Image classification data set "Trimix Floor Images" (smarajitpc/coding-samples on GitHub). Class labels (3): dark floor, light floor, medium floor.

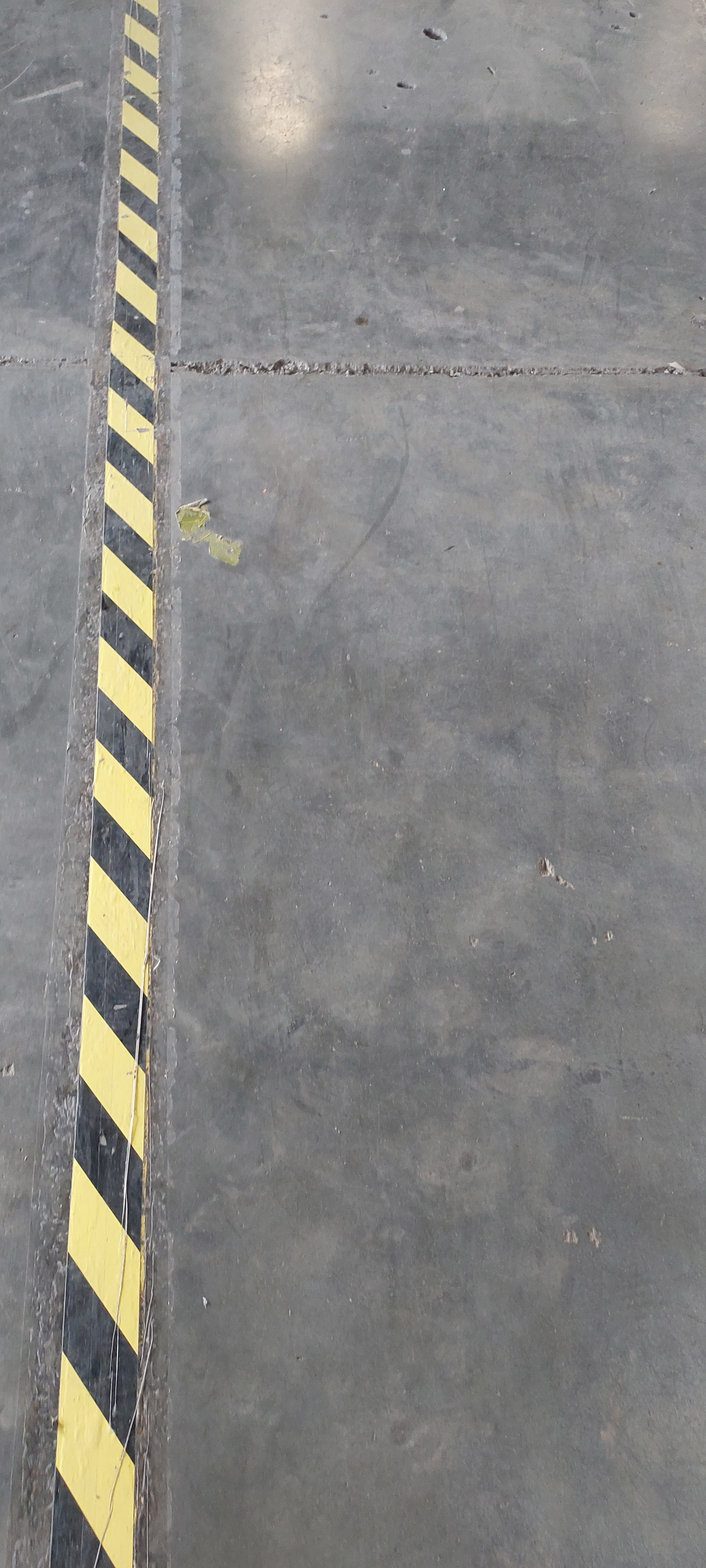
Label: medium floor

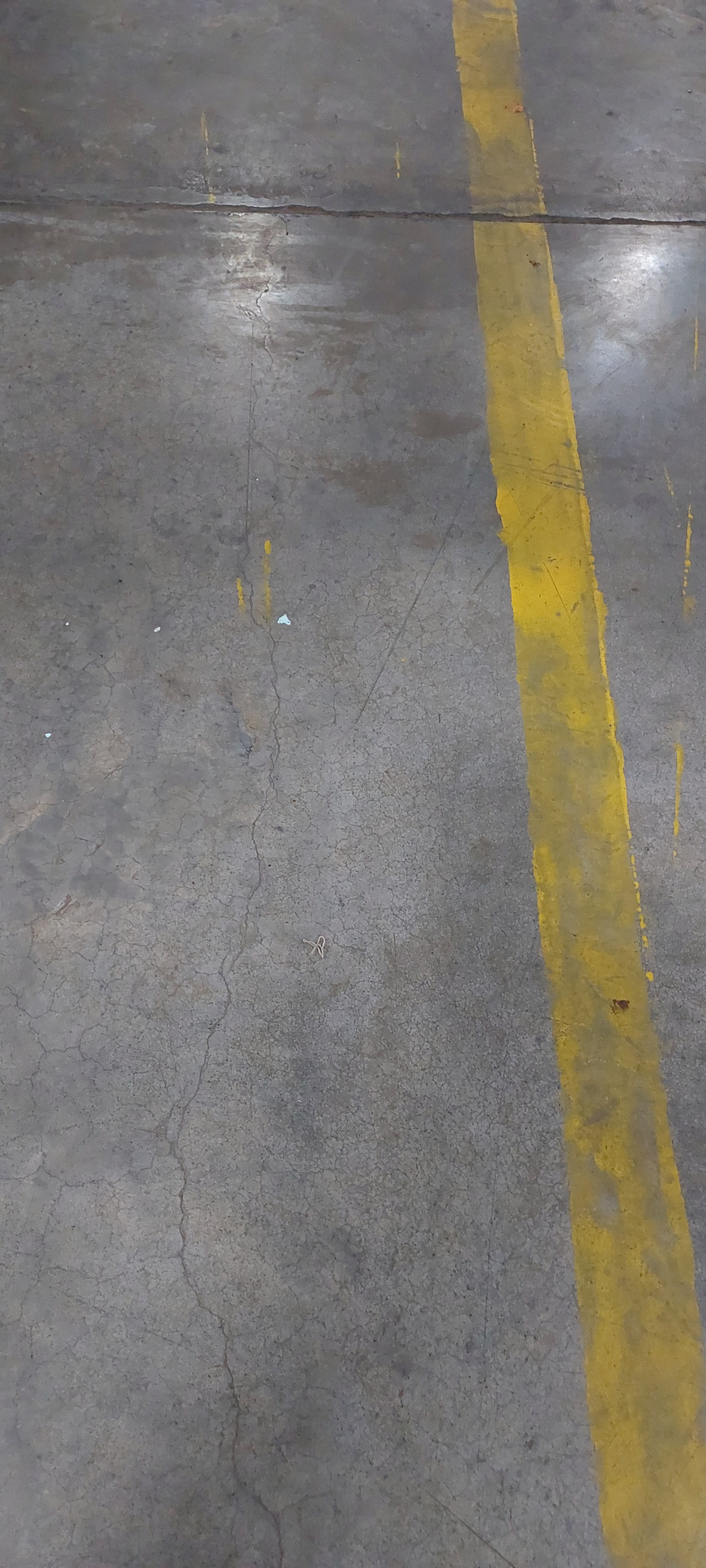
Label: dark floor

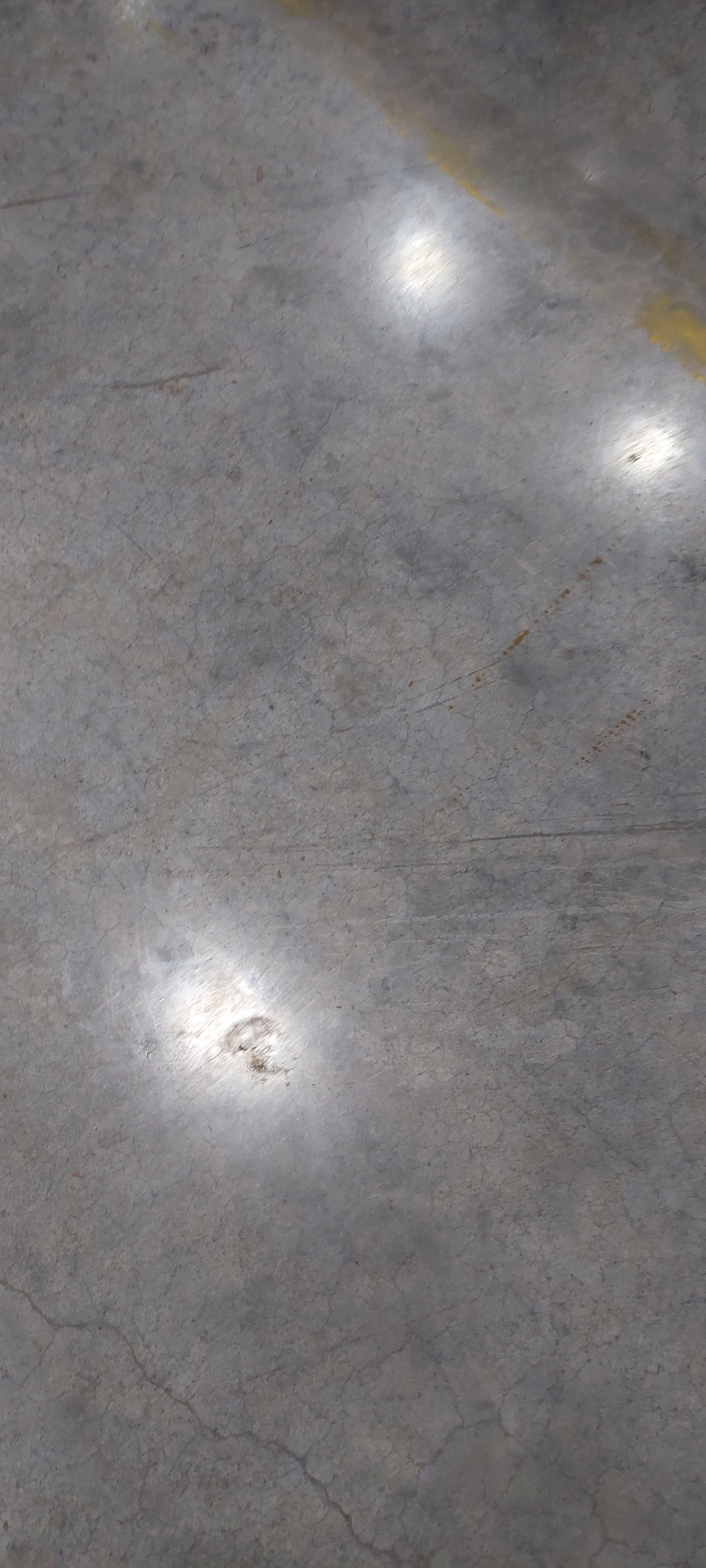
Label: dark floor

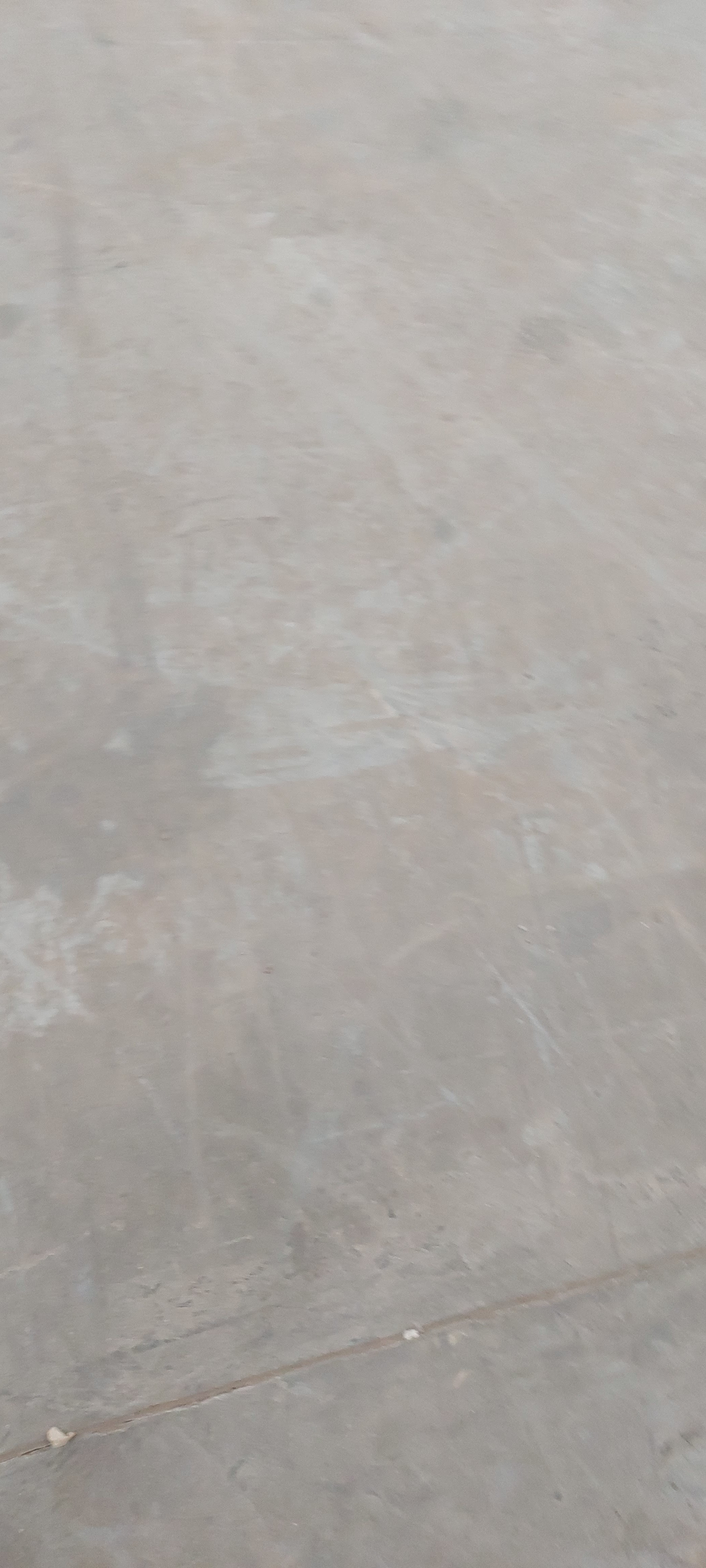
Label: light floor

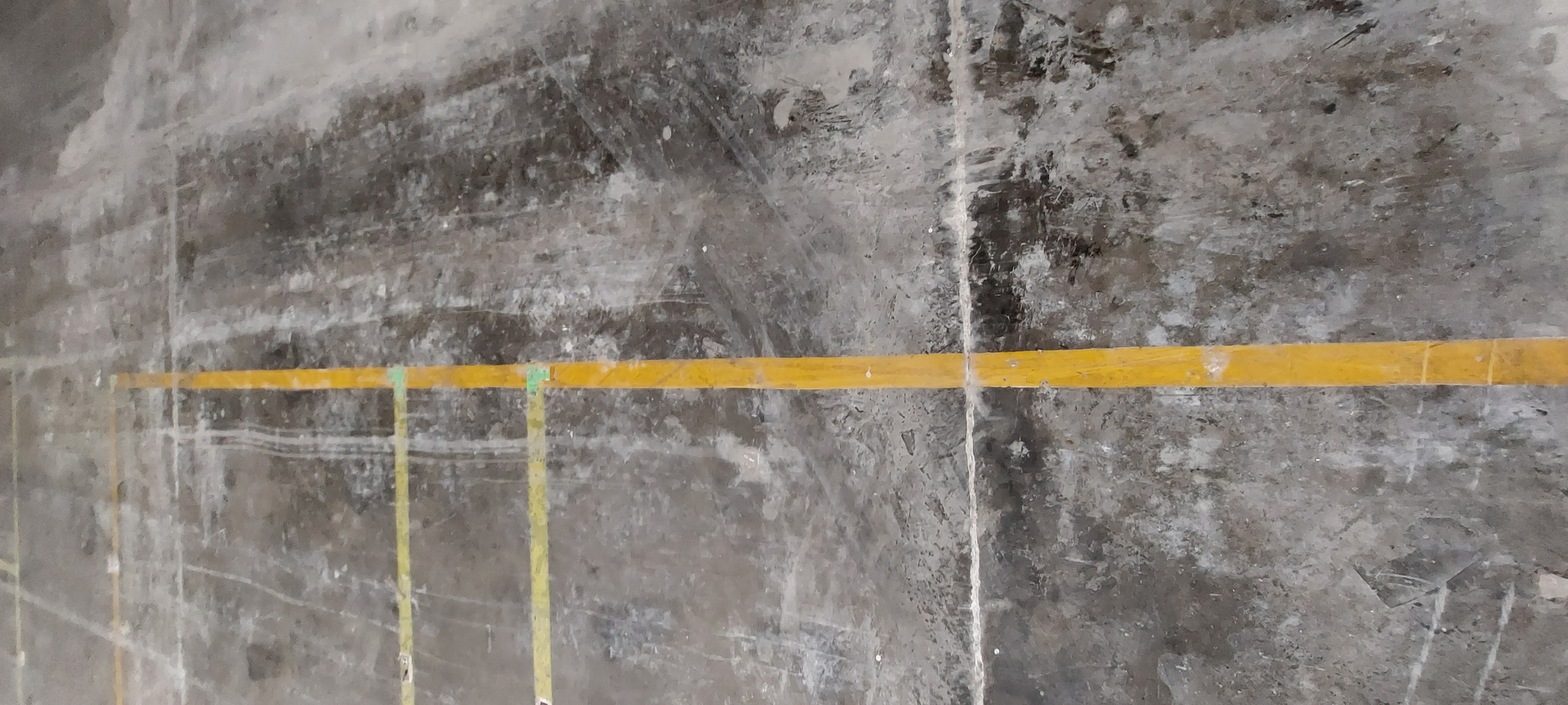
Label: medium floor

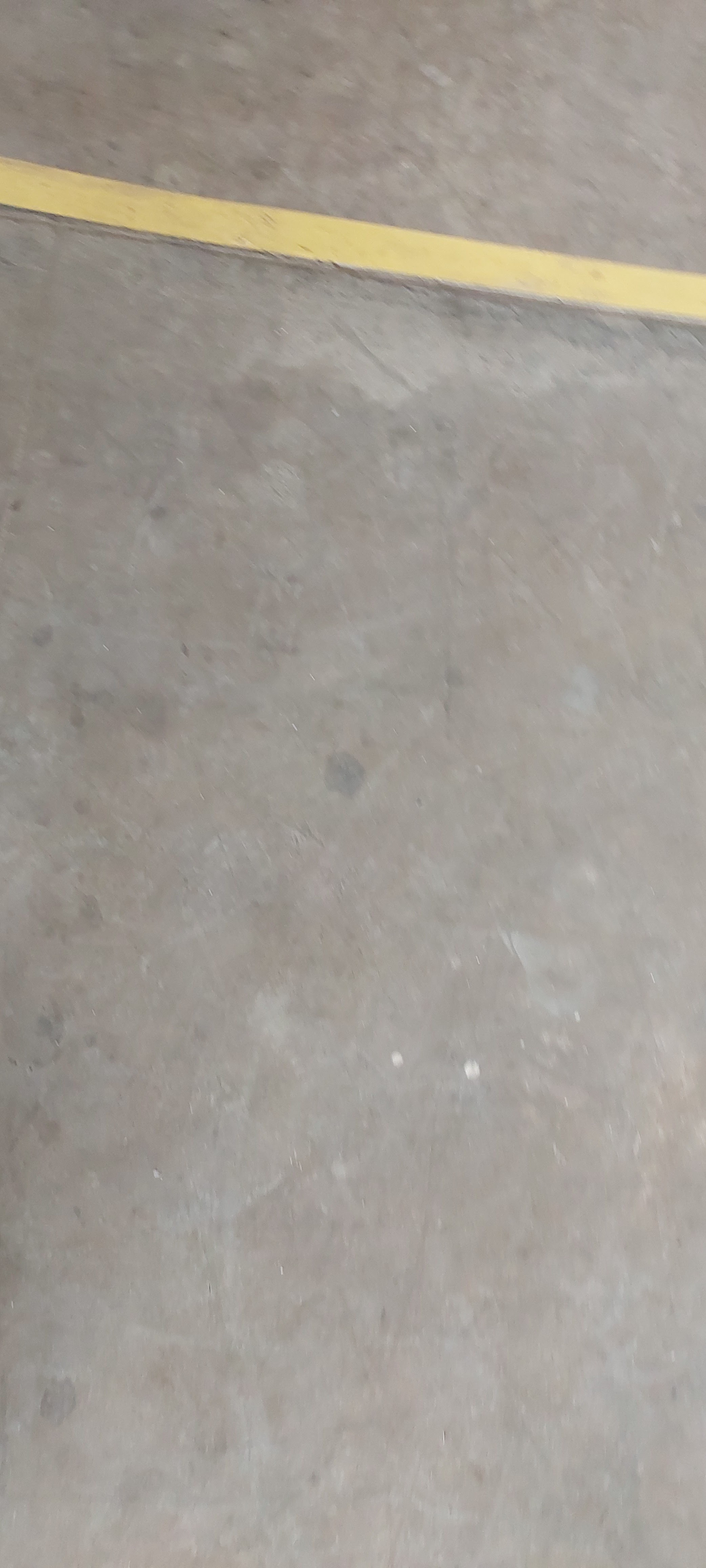
Label: light floor
